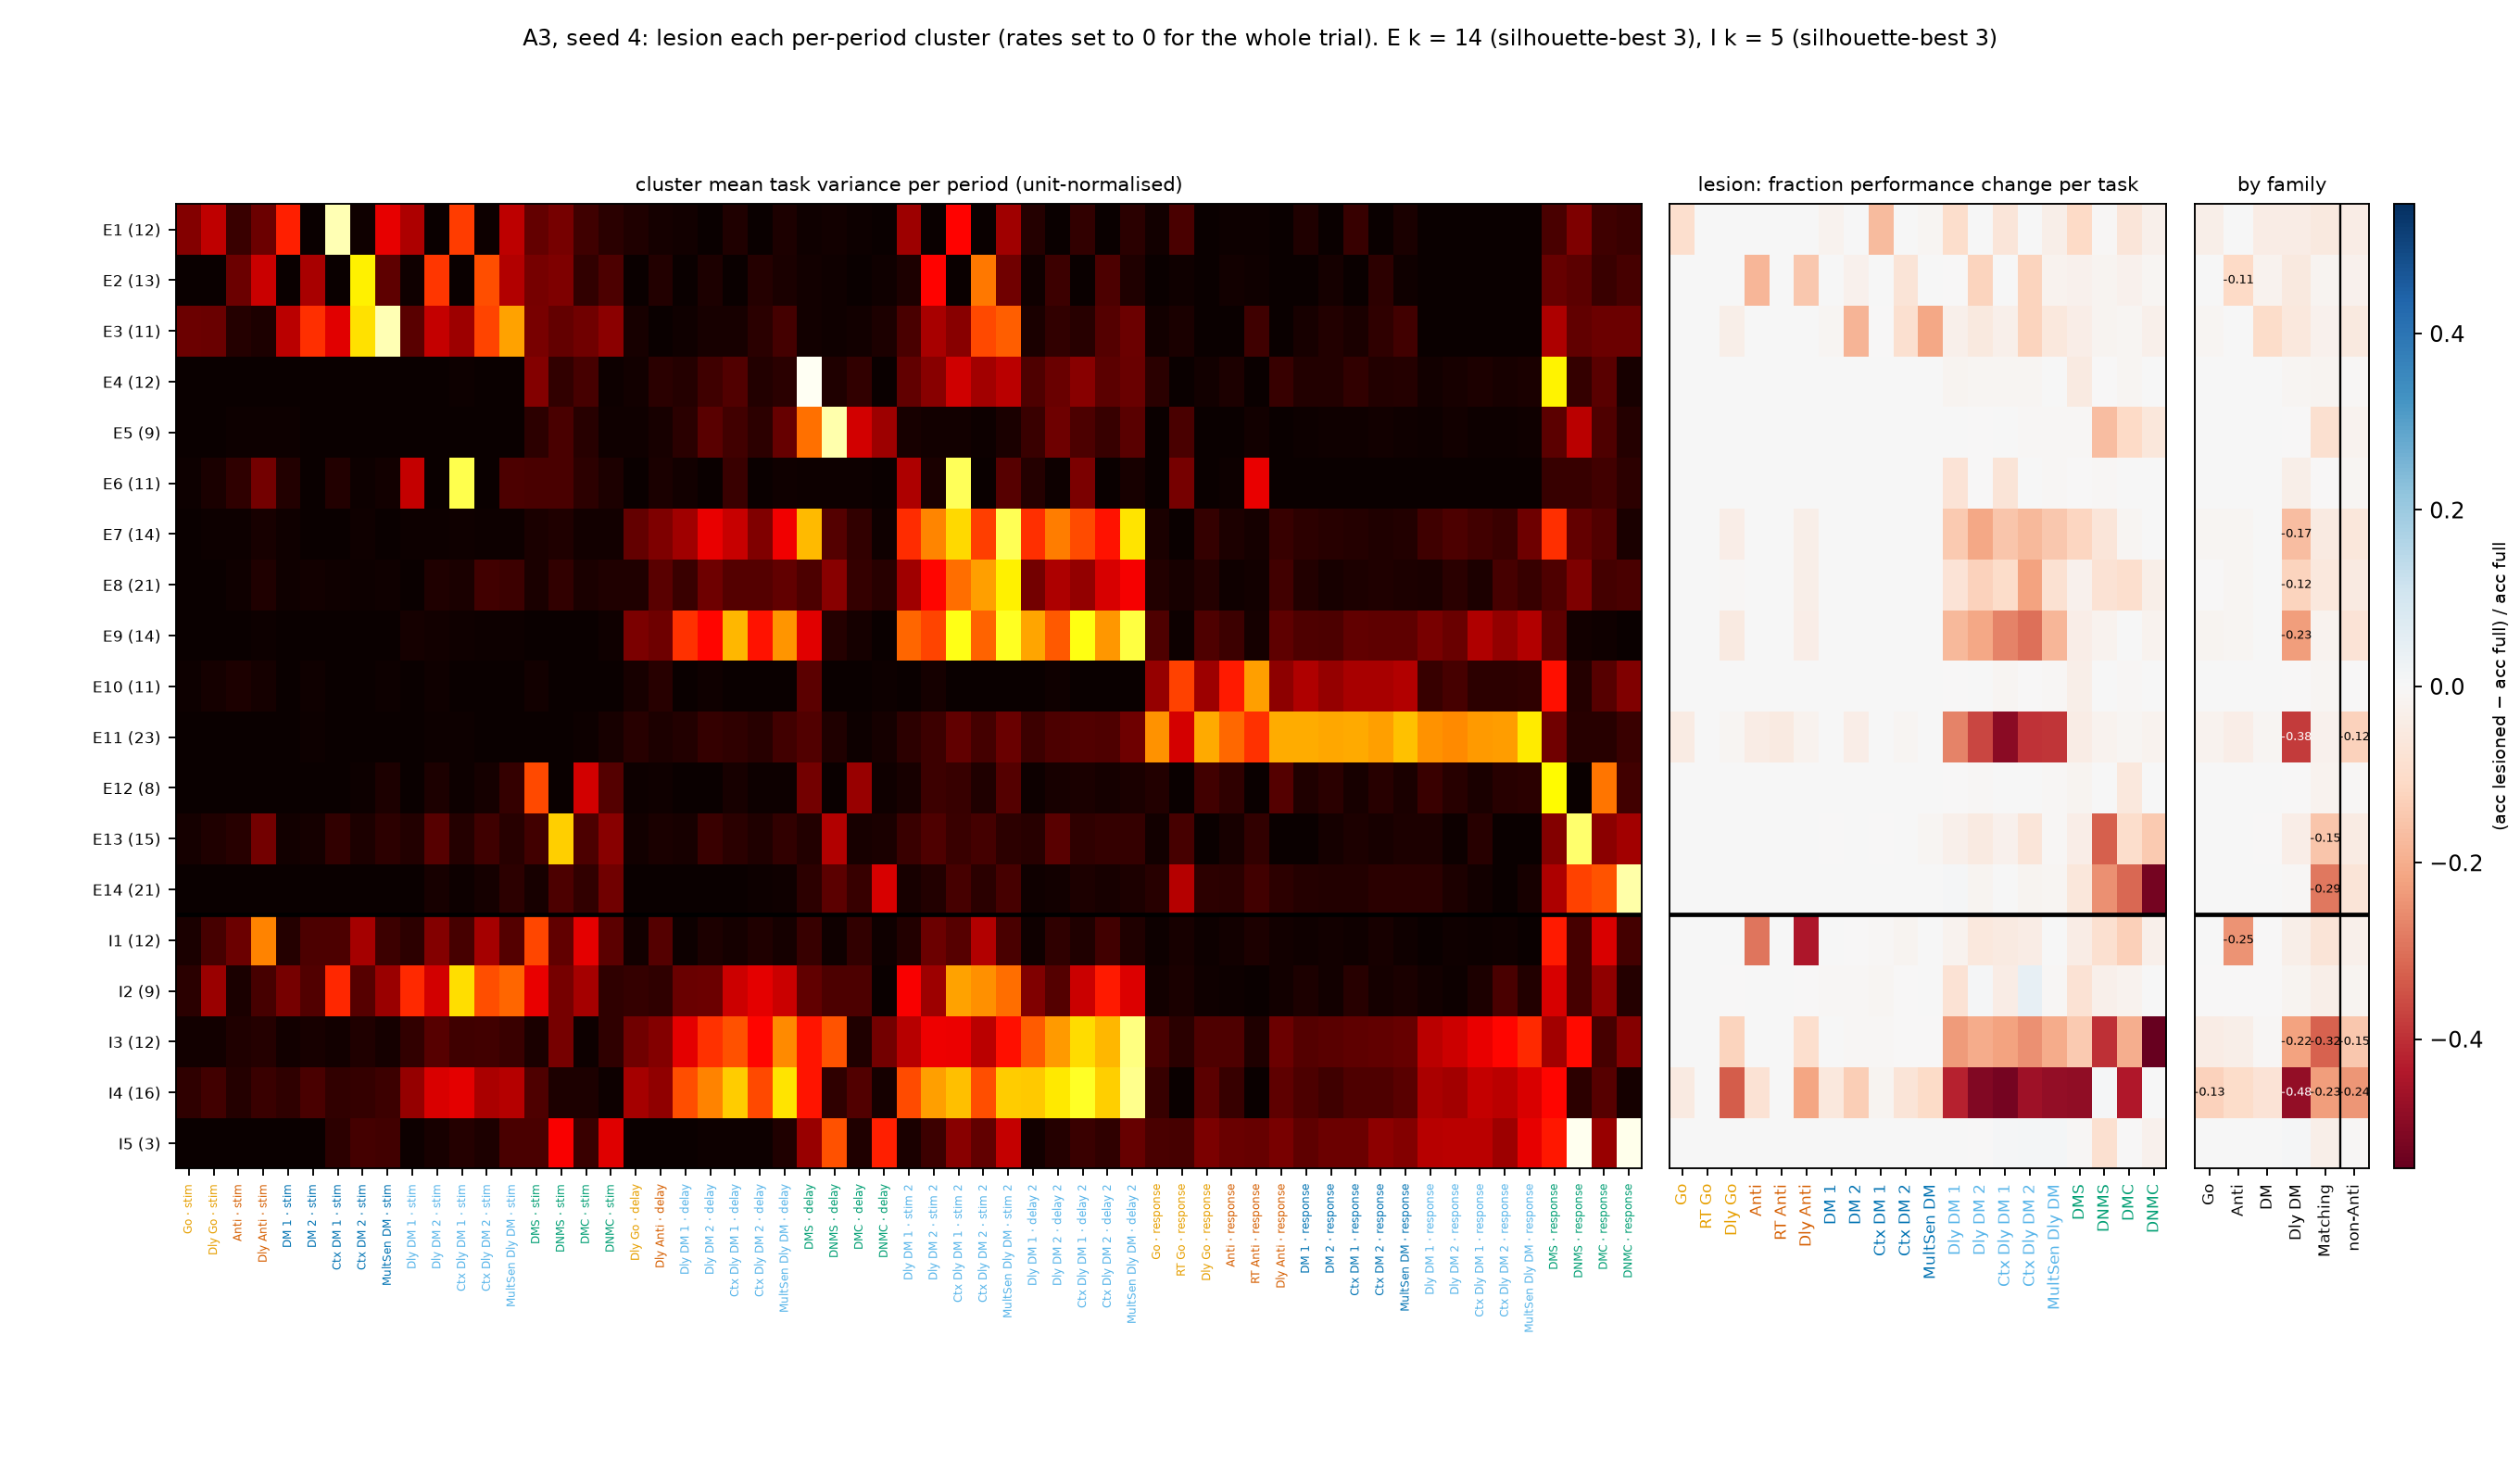

The file beside this chart, header and first rows:
cluster, pop, n, nE, nI, k, sil, k_best, pref_task, pref_period, family, task_fdgo, task_reactgo, task_delaygo, task_fdanti, task_reactanti, task_delayanti, task_dm1, task_dm2, task_contextdm1, task_contextdm2, task_multidm, task_delaydm1, task_delaydm2
E1, E, 12, 12, 0, 14, 0.1718, 3, contextdm1, stim, DM, -0.09062, 0.0, 0.0, 0.0, 0.0, 0.0, -0.01875, 0.0, -0.1719, 0.0, -0.01097, -0.0954, 0.0
E2, E, 13, 13, 0, 14, 0.1718, 3, contextdm2, stim, DM, 0.0, 0.0, 0.0, -0.1813, 0.0, -0.1469, 0.0, -0.02187, 0.0, -0.07188, 0.0, -0.001704, -0.1214
E3, E, 11, 11, 0, 14, 0.1718, 3, multidm, stim, DM, 0.0, 0.0, -0.03125, 0.0, 0.0, 0.0, -0.009375, -0.1844, -0.003125, -0.08906, -0.21, -0.02896, -0.05228
E4, E, 12, 12, 0, 14, 0.1718, 3, dmsgo, delay, Matching, 0.0, 0.0, 0.0, 0.0, 0.0, 0.0, 0.0, 0.0, 0.0, 0.0, 0.0, -0.01363, -0.0118
E5, E, 9, 9, 0, 14, 0.1718, 3, dmsnogo, delay, Matching, 0.0, 0.0, 0.0, 0.0, 0.0, 0.0, 0.0, 0.0, 0.0, 0.0, 0.0, 0.0, -0.001686
E6, E, 11, 11, 0, 14, 0.1718, 3, contextdelaydm1, stim 2, Dly DM, 0.0, 0.0, 0.0, 0.0, 0.0, 0.0, 0.0, 0.0, 0.0, 0.0, 0.0, -0.07325, -0.001686
E7, E, 14, 14, 0, 14, 0.1718, 3, multidelaydm, stim 2, Dly DM, 0.0, 0.0, -0.03438, 0.0, 0.0, -0.03125, 0.0, 0.0, 0.0, 0.0, 0.0, -0.1448, -0.2125
E8, E, 21, 21, 0, 14, 0.1718, 3, multidelaydm, stim 2, Dly DM, 0.0, 0.0, -0.00625, 0.0, 0.0, -0.03125, 0.0, 0.0, 0.0, 0.0, 0.0, -0.07496, -0.1282
E9, E, 14, 14, 0, 14, 0.1718, 3, multidelaydm, delay 2, Dly DM, 0.0, 0.0, -0.04844, 0.0, 0.0, -0.03438, 0.0, 0.0, 0.0, 0.0, 0.0, -0.1772, -0.2125
E10, E, 11, 11, 0, 14, 0.1718, 3, reactanti, response, Anti, 0.0, 0.0, 0.0, 0.0, 0.0, 0.0, 0.0, 0.0, 0.0, 0.0, 0.0, -0.003407, 0.003373
E11, E, 23, 23, 0, 14, 0.1718, 3, multidelaydm, response, Dly DM, -0.04375, 0.0, -0.0125, -0.04063, -0.04844, -0.01719, 0.0, -0.0375, 0.0, -0.01094, 0.0, -0.2709, -0.3659
E12, E, 8, 8, 0, 14, 0.1718, 3, dmsgo, response, Matching, 0.0, 0.0, 0.0, 0.0, 0.0, 0.0, 0.0, 0.0, 0.0, 0.0, 0.0, -0.001704, -0.005059
E13, E, 15, 15, 0, 14, 0.1718, 3, dmsnogo, response, Matching, 0.0, 0.0, 0.0, 0.0, 0.0, 0.0, -0.001563, 0.0, -0.003125, 0.0, -0.01254, -0.02726, -0.05059
E14, E, 21, 21, 0, 14, 0.1718, 3, dmcnogo, response, Matching, 0.0, 0.0, 0.0, 0.0, 0.0, 0.0, 0.0, 0.0, 0.0, 0.0, 0.0, 0.005111, -0.01349
I1, I, 12, 0, 12, 5, 0.1723, 3, delayanti, stim, Anti, 0.0, 0.0, 0.0, -0.2937, 0.0, -0.4437, 0.0, -0.003125, -0.004687, -0.01406, 0.001567, -0.01874, -0.05565
I2, I, 9, 0, 9, 5, 0.1723, 3, contextdelaydm1, stim, Dly DM, 0.0, 0.0, -0.003125, 0.0, 0.0, -0.001563, -0.00625, -0.00625, -0.009375, -0.001563, 0.003135, -0.08007, 0.008432
I3, I, 12, 0, 12, 5, 0.1723, 3, multidelaydm, delay 2, Dly DM, 0.0, 0.0, -0.1219, 0.0, 0.0, -0.09375, 0.0, -0.007812, -0.007812, -0.003125, -0.003135, -0.2317, -0.204
I4, I, 16, 0, 16, 5, 0.1723, 3, multidelaydm, delay 2, Dly DM, -0.04844, 0.0, -0.3313, -0.07969, 0.0, -0.2172, -0.05781, -0.1328, -0.01562, -0.07031, -0.1066, -0.4225, -0.5042
I5, I, 3, 0, 3, 5, 0.1723, 3, dmsnogo, response, Matching, 0.0, 0.0, 0.0, 0.0, 0.0, 0.0, 0.0, 0.0, 0.0, 0.0, 0.0, 0.003407, -0.003373
